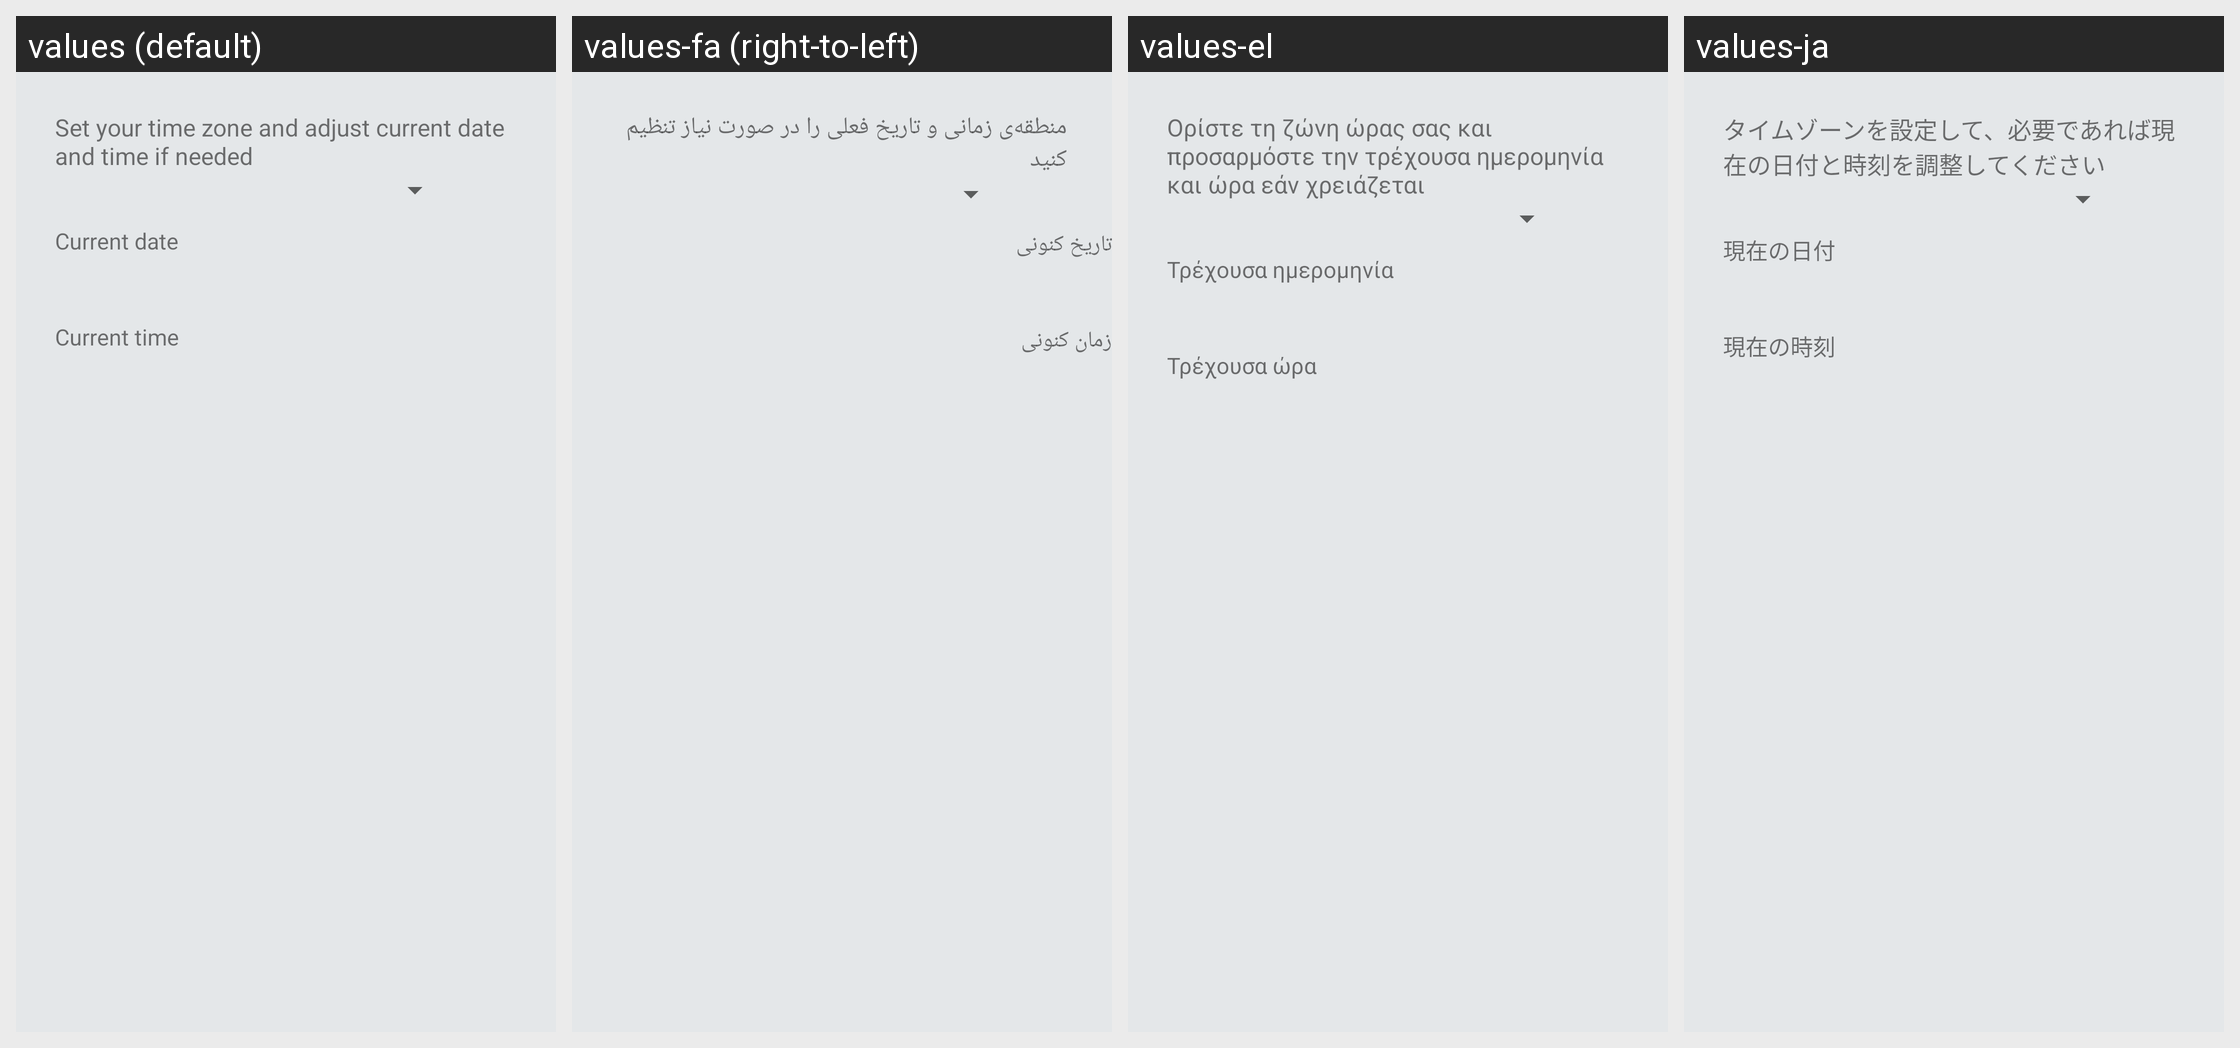

Here is an Android app screen in its default locale and in the app's own translations. Write out the translated-string differences for the strings that appear on this screen.
Android screen res/layout/setup_datetime_page.xml rendered under 4 locales, left to right: values (default), values-fa (right-to-left), values-el, values-ja. Device: Nexus 5 (rendered at 1080×1920; each locale shown at half size, 540×960, under a caption strip naming it); theme Theme.Setup.
Other locales in the repository, not shown: values-af, values-ar, values-as, values-as-rIN, values-ast-rES, values-az, values-az-rAZ, values-be, values-be-rBY, values-bg, values-bn, values-bs, values-ca, values-ckb, values-cs, values-cy, values-da, values-de, values-en-rAU, values-en-rCA, values-en-rGB, values-en-rIN, values-eo, values-es, values-es-rMX, values-es-rUS, values-et, values-et-rEE, values-eu, values-eu-rES, values-fi, values-fr, values-fur-rIT, values-fy-rNL, values-ga-rIE, values-gd, values-gl, values-gl-rES, values-gu, values-gu-rIN, values-hi, values-hr, values-hu, values-in, values-is, values-it, values-iw, values-ka, values-ka-rGE, values-kab-rDZ, values-kn, values-kn-rIN, values-ko, values-ku, values-lb, values-lt, values-lu, values-lv, values-ml, values-ml-rIN, values-mr, values-mr-rIN, values-my, values-nb, values-nl, values-nn-rNO, values-or, values-or-rIN, values-pl, values-pt, values-pt-rBR, values-pt-rPT, values-ro, values-ru, values-sc-rIT, values-si, values-sk, values-sl, values-sq, values-sq-rAL, values-sr, values-sv, values-ta, values-ta-rIN, values-te, values-te-rIN, values-th, values-tr, values-ug, values-uk, values-vi, values-zh-rCN, values-zh-rHK, values-zh-rTW.
Strings drawn on this screen, with the default value and each locale's value (text and hints the layout hard-codes, and strings that could not be matched under every locale, appear in the picture but are not listed):

date_time_summary
  values: Set your time zone and adjust current date and time if needed
  values-fa: منطقه‌ی زمانی و تاریخ فعلی را در صورت نیاز تنظیم کنید
  values-el: Ορίστε τη ζώνη ώρας σας και προσαρμόστε την τρέχουσα ημερομηνία και ώρα εάν χρειάζεται
  values-ja: タイムゾーンを設定して、必要であれば現在の日付と時刻を調整してください

setup_current_date
  values: Current date
  values-fa: تاریخ کنونی
  values-el: Τρέχουσα ημερομηνία
  values-ja: 現在の日付

setup_current_time
  values: Current time
  values-fa: زمان کنونی
  values-el: Τρέχουσα ώρα
  values-ja: 現在の時刻
